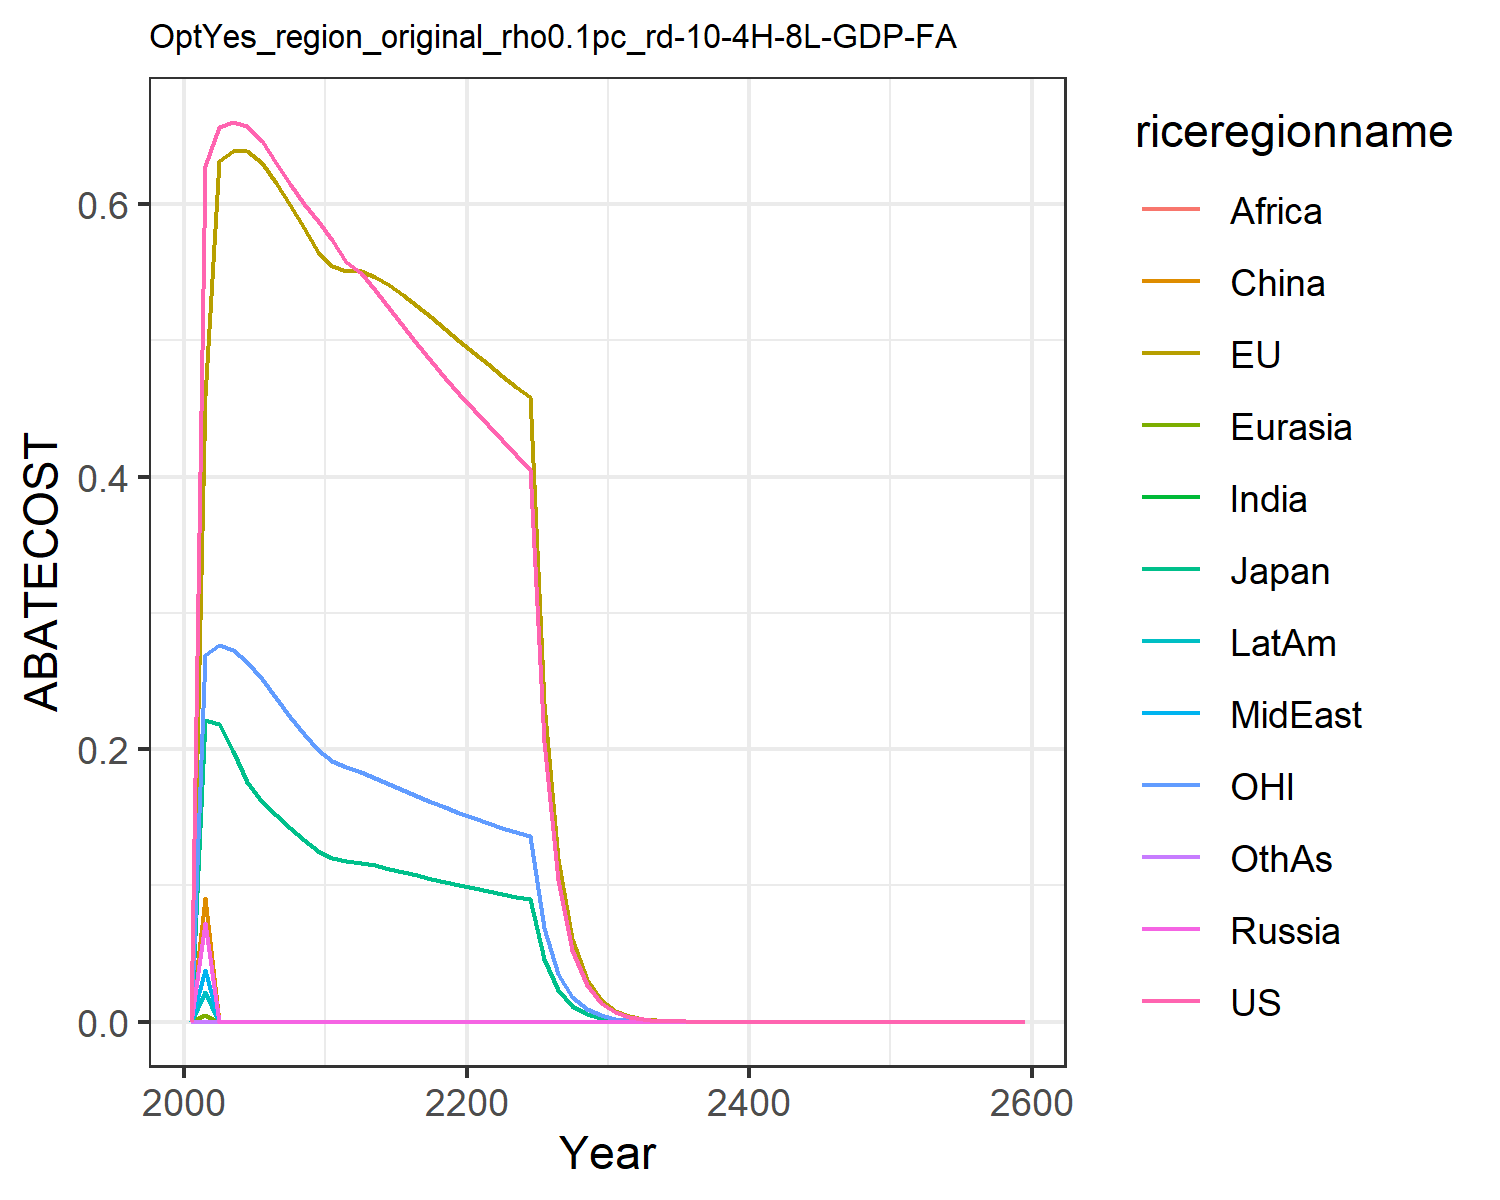

Values plotted in this chart, from the file beside it:
0.0, 0.0, 0.0, 0.0, 0.0, 0.0, 0.0, 0.0, 0.0, 0.0, 0.0, 0.0
0.628, 0.4593, 0.2215, 0.0723, 0.004592, 0.09062, 4.336808689942018e-18, 0.03763, 1.734723475976807e-18, 0.02158, 0.2693, 1.734723475976807e-18
0.6565, 0.6317, 0.2182, 0.0, 0.0, 0.0, 0.0, 0.0, 0.0, 0.0, 0.2766, 0.0
0.6602, 0.6387, 0.1987, 0.0, 0.0, 0.0, 0.0, 0.0, 0.0, 0.0, 0.2727, 0.0
0.6575, 0.6392, 0.1759, 0.0, 0.0, 0.0, 0.0, 0.0, 0.0, 0.0, 0.2643, 0.0
0.6462, 0.6302, 0.1615, 0.0, 0.0, 0.0, 0.0, 0.0, 0.0, 0.0, 0.2517, 0.0
0.6299, 0.6155, 0.1516, 0.0, 0.0, 0.0, 0.0, 0.0, 0.0, 0.0, 0.2373, 0.0
0.6146, 0.5994, 0.1423, 0.0, 0.0, 0.0, 0.0, 0.0, 0.0, 0.0, 0.2238, 0.0
0.6005, 0.5823, 0.1335, 0.0, 0.0, 0.0, 0.0, 0.0, 0.0, 0.0, 0.2112, 0.0
0.5874, 0.5647, 0.1252, 0.0, 0.0, 0.0, 0.0, 0.0, 0.0, 0.0, 0.1994, 0.0
0.5736, 0.5545, 0.1202, 0.0, 0.0, 0.0, 0.0, 0.0, 0.0, 0.0, 0.1914, 0.0
0.5579, 0.5509, 0.1177, 0.0, 0.0, 0.0, 0.0, 0.0, 0.0, 0.0, 0.1866, 0.0
0.5492, 0.5507, 0.1166, 0.0, 0.0, 0.0, 0.0, 0.0, 0.0, 0.0, 0.1833, 0.0
0.5373, 0.5468, 0.1147, 0.0, 0.0, 0.0, 0.0, 0.0, 0.0, 0.0, 0.1791, 0.0
0.5242, 0.5408, 0.1124, 0.0, 0.0, 0.0, 0.0, 0.0, 0.0, 0.0, 0.1747, 0.0
0.5107, 0.5335, 0.1099, 0.0, 0.0, 0.0, 0.0, 0.0, 0.0, 0.0, 0.1702, 0.0
0.4975, 0.5255, 0.1075, 0.0, 0.0, 0.0, 0.0, 0.0, 0.0, 0.0, 0.1658, 0.0
0.4847, 0.5171, 0.105, 0.0, 0.0, 0.0, 0.0, 0.0, 0.0, 0.0, 0.1615, 0.0
0.4725, 0.5083, 0.1026, 0.0, 0.0, 0.0, 0.0, 0.0, 0.0, 0.0, 0.1573, 0.0
0.4608, 0.4994, 0.1003, 0.0, 0.0, 0.0, 0.0, 0.0, 0.0, 0.0, 0.1533, 0.0
0.4492, 0.4907, 0.09801, 0.0, 0.0, 0.0, 0.0, 0.0, 0.0, 0.0, 0.1495, 0.0
0.4377, 0.4824, 0.09588, 0.0, 0.0, 0.0, 0.0, 0.0, 0.0, 0.0, 0.1459, 0.0
0.4266, 0.4742, 0.09383, 0.0, 0.0, 0.0, 0.0, 0.0, 0.0, 0.0, 0.1425, 0.0
0.416, 0.4661, 0.09186, 0.0, 0.0, 0.0, 0.0, 0.0, 0.0, 0.0, 0.1392, 0.0
0.4059, 0.4581, 0.08996, 0.0, 0.0, 0.0, 0.0, 0.0, 0.0, 0.0, 0.1361, 0.0
0.2056, 0.2336, 0.04572, 0.0, 0.0, 0.0, 0.0, 0.0, 0.0, 0.0, 0.06905, 0.0
0.1042, 0.1192, 0.02326, 0.0, 0.0, 0.0, 0.0, 0.0, 0.0, 0.0, 0.03507, 0.0
0.05285, 0.06079, 0.01183, 0.0, 0.0, 0.0, 0.0, 0.0, 0.0, 0.0, 0.01781, 0.0
0.02679, 0.03098, 0.006015, 0.0, 0.0, 0.0, 0.0, 0.0, 0.0, 0.0, 0.009045, 0.0
0.01357, 0.01578, 0.003057, 0.0, 0.0, 0.0, 0.0, 0.0, 0.0, 0.0, 0.00459, 0.0
0.006865, 0.008011, 0.001549, 0.0, 0.0, 0.0, 0.0, 0.0, 0.0, 0.0, 0.002324, 0.0
0.003465, 0.004056, 0.0007831, 0.0, 0.0, 0.0, 0.0, 0.0, 0.0, 0.0, 0.001173, 0.0
0.001748, 0.002051, 0.0003955, 0.0, 0.0, 0.0, 0.0, 0.0, 0.0, 0.0, 0.000592, 0.0
0.0008812, 0.001037, 0.0001996, 0.0, 0.0, 0.0, 0.0, 0.0, 0.0, 0.0, 0.0002986, 0.0
0.0004442, 0.0005236, 0.0001007, 0.0, 0.0, 0.0, 0.0, 0.0, 0.0, 0.0, 0.0001505, 0.0
0.0002239, 0.0002644, 5.081702395229871e-5, 0.0, 0.0, 0.0, 0.0, 0.0, 0.0, 0.0, 7.588770894383662e-5, 0.0
0.0001129, 0.0001335, 2.5633692637086503e-5, 0.0, 0.0, 0.0, 0.0, 0.0, 0.0, 0.0, 3.825291980310986e-5, 0.0
5.69021804888674e-5, 6.737907818616537e-5, 1.2929197707845795e-5, 0.0, 0.0, 0.0, 0.0, 0.0, 0.0, 0.0, 1.9281178476437497e-5, 0.0
2.868240515694945e-5, 3.400419225256672e-5, 6.520779690543671e-6, 0.0, 0.0, 0.0, 0.0, 0.0, 0.0, 0.0, 9.718191902380396e-6, 0.0
1.4457732529336296e-5, 1.7158327815887497e-5, 3.288521309034711e-6, 0.0, 0.0, 0.0, 0.0, 0.0, 0.0, 0.0, 4.898060916315635e-6, 0.0
7.287585935008565e-6, 8.656852384799884e-6, 1.6583595365205732e-6, 0.0, 0.0, 0.0, 0.0, 0.0, 0.0, 0.0, 2.468606766857338e-6, 0.0
3.6733840478940734e-6, 4.367104823463819e-6, 8.362502485040016e-7, 0.0, 0.0, 0.0, 0.0, 0.0, 0.0, 0.0, 1.2441420596437538e-6, 0.0
1.8516037349392382e-6, 2.2028290120665875e-6, 4.2167256560471914e-7, 0.0, 0.0, 0.0, 0.0, 0.0, 0.0, 0.0, 6.270167631254506e-7, 0.0
9.33315961088789e-7, 1.1110303822359092e-6, 2.1261682771255541e-7, 0.0, 0.0, 0.0, 0.0, 0.0, 0.0, 0.0, 3.1599490226915717e-7, 0.0
4.7044410505022756e-7, 5.60315823403173e-7, 1.0720239699102372e-7, 0.0, 0.0, 0.0, 0.0, 0.0, 0.0, 0.0, 1.592477003602384e-7, 0.0
2.371296402090988e-7, 2.825563500394672e-7, 5.405018092627273e-8, 0.0, 0.0, 0.0, 0.0, 0.0, 0.0, 0.0, 8.025254188232947e-8, 0.0
1.1952587735383953e-7, 1.4247726797516272e-7, 2.7250639866199438e-8, 0.0, 0.0, 0.0, 0.0, 0.0, 0.0, 0.0, 4.0442434655995e-8, 0.0
6.024710379901221e-8, 7.183849121096967e-8, 1.3738653163525451e-8, 0.0, 0.0, 0.0, 0.0, 0.0, 0.0, 0.0, 2.0380224820716702e-8, 0.0
3.036745738808972e-8, 3.621950210272534e-8, 6.926286378470887e-9, 0.0, 0.0, 0.0, 0.0, 0.0, 0.0, 0.0, 1.0270087229860414e-8, 0.0
1.5306596328633507e-8, 1.826012301118696e-8, 3.491776290864669e-9, 0.0, 0.0, 0.0, 0.0, 0.0, 0.0, 0.0, 5.175270667889666e-9, 0.0
7.715191637077886e-9, 9.20540627767472e-9, 1.7602844493775094e-9, 0.0, 0.0, 0.0, 0.0, 0.0, 0.0, 0.0, 2.607870728079613e-9, 0.0
3.888773709432805e-9, 4.640472042448765e-9, 8.873817581792292e-10, 0.0, 0.0, 0.0, 0.0, 0.0, 0.0, 0.0, 1.31411501346096e-9, 0.0
1.9600921380040426e-9, 2.3391766751683e-9, 4.4733205625110054e-10, 0.0, 0.0, 0.0, 0.0, 0.0, 0.0, 0.0, 6.621788136603611e-10, 0.0
9.879573019914358e-10, 1.1790904537686781e-9, 2.2549766641517765e-10, 0.0, 0.0, 0.0, 0.0, 0.0, 0.0, 0.0, 3.3366605225194925e-10, 0.0
4.979637924808615e-10, 5.943138933265345e-10, 1.136703422721046e-10, 0.0, 0.0, 0.0, 0.0, 0.0, 0.0, 0.0, 1.6812946887958956e-10, 0.0
2.5098935186143243e-10, 2.995508810037204e-10, 5.729884978796068e-11, 0.0, 0.0, 0.0, 0.0, 0.0, 0.0, 0.0, 8.471707707052948e-11, 0.0
1.265059106468575e-10, 1.509775791472919e-10, 2.8882764276274105e-11, 0.0, 0.0, 0.0, 0.0, 0.0, 0.0, 0.0, 4.2686800644361475e-11, 0.0
6.376235974764901e-11, 7.609261742219429e-11, 1.455882011289673e-11, 0.0, 0.0, 0.0, 0.0, 0.0, 0.0, 0.0, 2.1508591612663353e-11, 0.0
3.213779300382983e-11, 3.834968246892233e-11, 7.338521965266989e-12, 0.0, 0.0, 0.0, 0.0, 0.0, 0.0, 0.0, 1.0837428859649174e-11, 0.0
1.6198167458964528e-11, 1.932729563957385e-11, 3.699017624680163e-12, 0.0, 0.0, 0.0, 0.0, 0.0, 0.0, 0.0, 5.460553238360382e-12, 0.0
